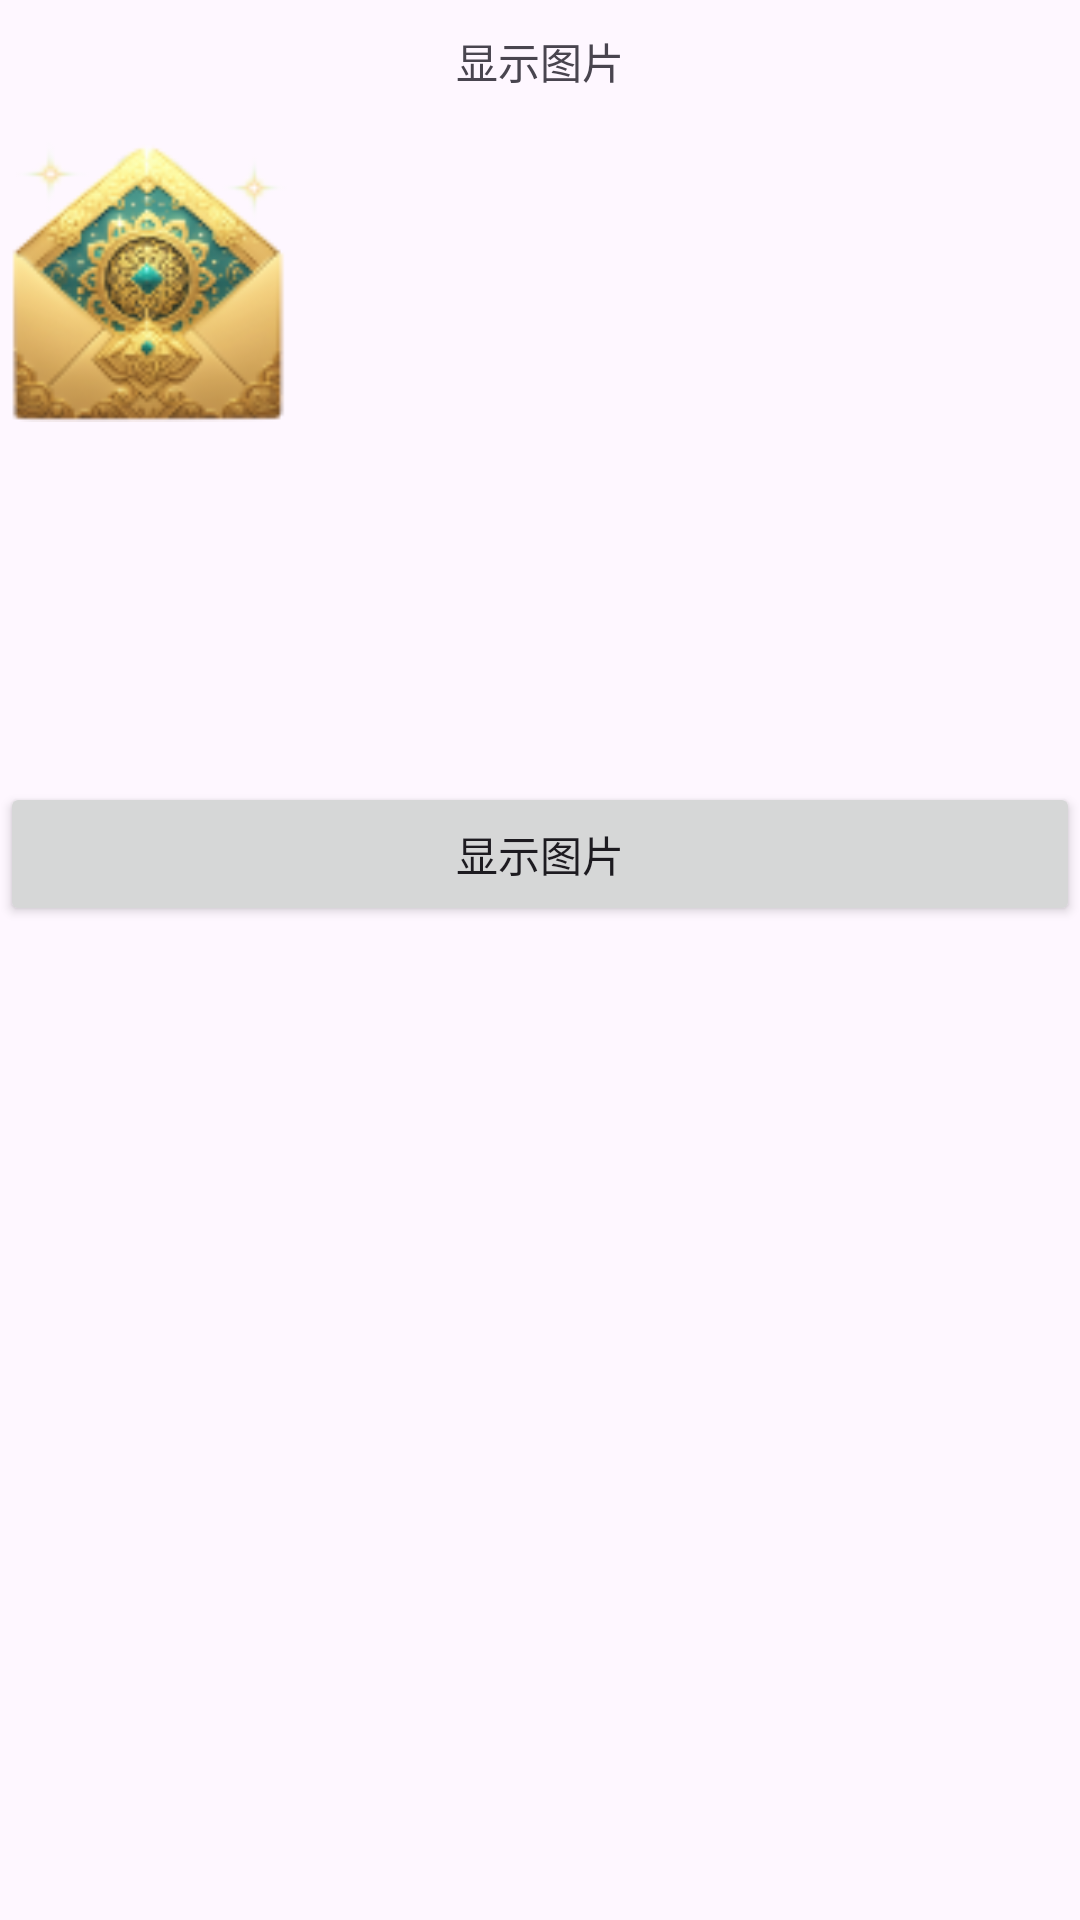

Layout XML and referenced resources for this Android screen:
<!-- AndroidManifest.xml: application theme Theme.GuardPlugin -->
<!-- res/layout/activity_test3.xml -->
<?xml version="1.0" encoding="utf-8"?>
<LinearLayout xmlns:android="http://schemas.android.com/apk/res/android"
    xmlns:app="http://schemas.android.com/apk/res-auto"
    xmlns:tools="http://schemas.android.com/tools"
    android:id="@+id/main"
    android:layout_width="match_parent"
    android:layout_height="match_parent"
    android:orientation="vertical"
    tools:context=".MainActivity">

    <TextView
        android:layout_width="match_parent"
        android:layout_height="wrap_content"
        android:layout_marginTop="10dp"
        android:gravity="center"
        android:text="显示图片" />

    <ImageView
        android:id="@+id/imgv_test1"
        android:layout_width="100dp"
        android:layout_height="100dp"
        android:layout_marginTop="10dp"
        android:gravity="center"
        android:background="@drawable/djkkihyo_bingo_ddatmp_ic_home_tab_chat_select_ttmpgy" />

    <ImageView
        android:id="@+id/imgv_test2"
        android:layout_width="100dp"
        android:layout_height="100dp"
        android:layout_marginTop="10dp"
        android:gravity="center" />

    <Button
        android:layout_width="match_parent"
        android:layout_height="wrap_content"
        android:layout_marginTop="10dp"
        android:gravity="center"
        android:textAllCaps="false"
        android:onClick="onTest1"
        android:text="显示图片" />


</LinearLayout>
<!-- resources referenced by this layout -->
<resources>
  <!-- drawable djkkihyo_bingo_ddatmp_ic_home_tab_chat_select_ttmpgy: png bitmap (drawable-xhdpi, 16614 bytes) -->
  <style name="Theme.GuardPlugin" parent="Base.Theme.GuardPlugin" />
  <style name="Base.Theme.GuardPlugin" parent="Theme.Material3.DayNight.NoActionBar">
          
          
      </style>
</resources>
